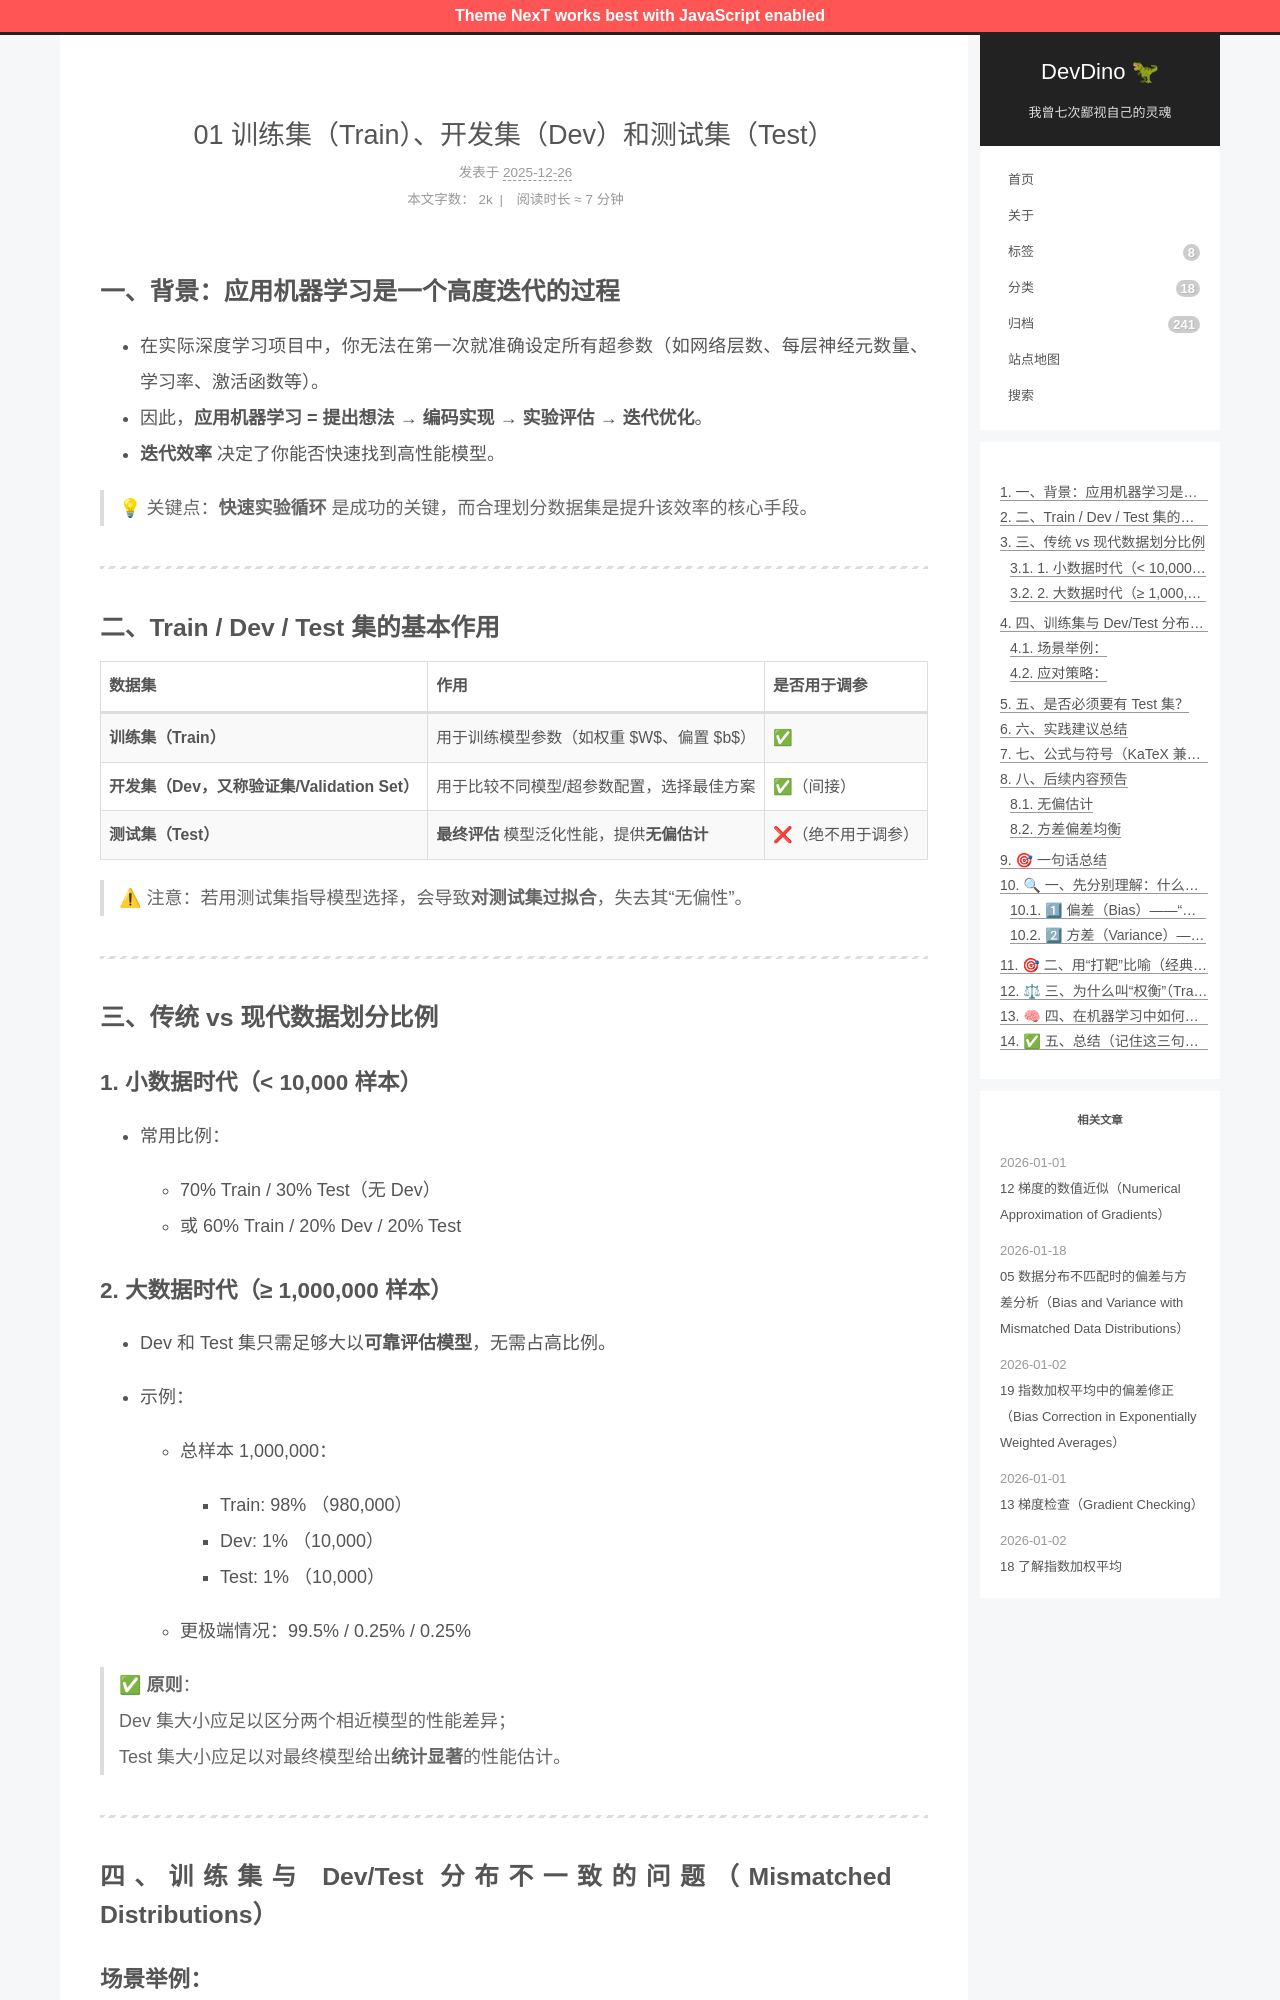

repository: afetmin/blog · page: 01 训练集（Train）、开发集（Dev）和测试集（Test）/index.html · generator: jekyll

---
title: 01 训练集（Train）、开发集（Dev）和测试集（Test）
date: 2025-12-26T15:59:20Z
lastmod: 2025-12-26T16:06:04Z
categories: 改进深度神经网络
---

## 一、背景：应用机器学习是一个高度迭代的过程

- 在实际深度学习项目中，你无法在第一次就准确设定所有超参数（如网络层数、每层神经元数量、学习率、激活函数等）。
- 因此，**应用机器学习 = 提出想法 → 编码实现 → 实验评估 → 迭代优化**。
- **迭代效率** 决定了你能否快速找到高性能模型。

> 💡 关键点：**快速实验循环** 是成功的关键，而合理划分数据集是提升该效率的核心手段。

---

## 二、Train / Dev / Test 集的基本作用

|数据集|作用|是否用于调参|
| --------| -------------------------------------------| --------------------|
|**训练集（Train）**|用于训练模型参数（如权重 $W$、偏置 $b$）|✅|
|**开发集（Dev，又称验证集/Validation Set）**|用于比较不同模型/超参数配置，选择最佳方案|✅（间接）|
|**测试集（Test）**|**最终评估** 模型泛化性能，提供**无偏估计**|❌（绝不用于调参）|

> ⚠ 注意：若用测试集指导模型选择，会导致**对测试集过拟合**，失去其“无偏性”。

---

## 三、传统 vs 现代数据划分比例

### 1. 小数据时代（< 10,000 样本）

- 常用比例：

  - 70% Train / 30% Test（无 Dev）
  - 或 60% Train / 20% Dev / 20% Test

### 2. 大数据时代（≥ 1,000,000 样本）

- Dev 和 Test 集只需足够大以**可靠评估模型**，无需占高比例。
- 示例：

  - 总样本 1,000,000：

    - Train: 98% （980,000）
    - Dev: 1% （10,000）
    - Test: 1% （10,000）
  - 更极端情况：99.5% / 0.25% / 0.25%

> ✅ **原则**：  
> Dev 集大小应足以区分两个相近模型的性能差异；  
> Test 集大小应足以对最终模型给出**统计显著**的性能估计。

---

## 四、训练集与 Dev/Test 分布不一致的问题（Mismatched Distributions）

### 场景举例：

- **训练数据**：从网络爬取的高清、专业猫图
- **Dev/Test 数据**：用户手机拍摄的模糊、低分辨率猫图
